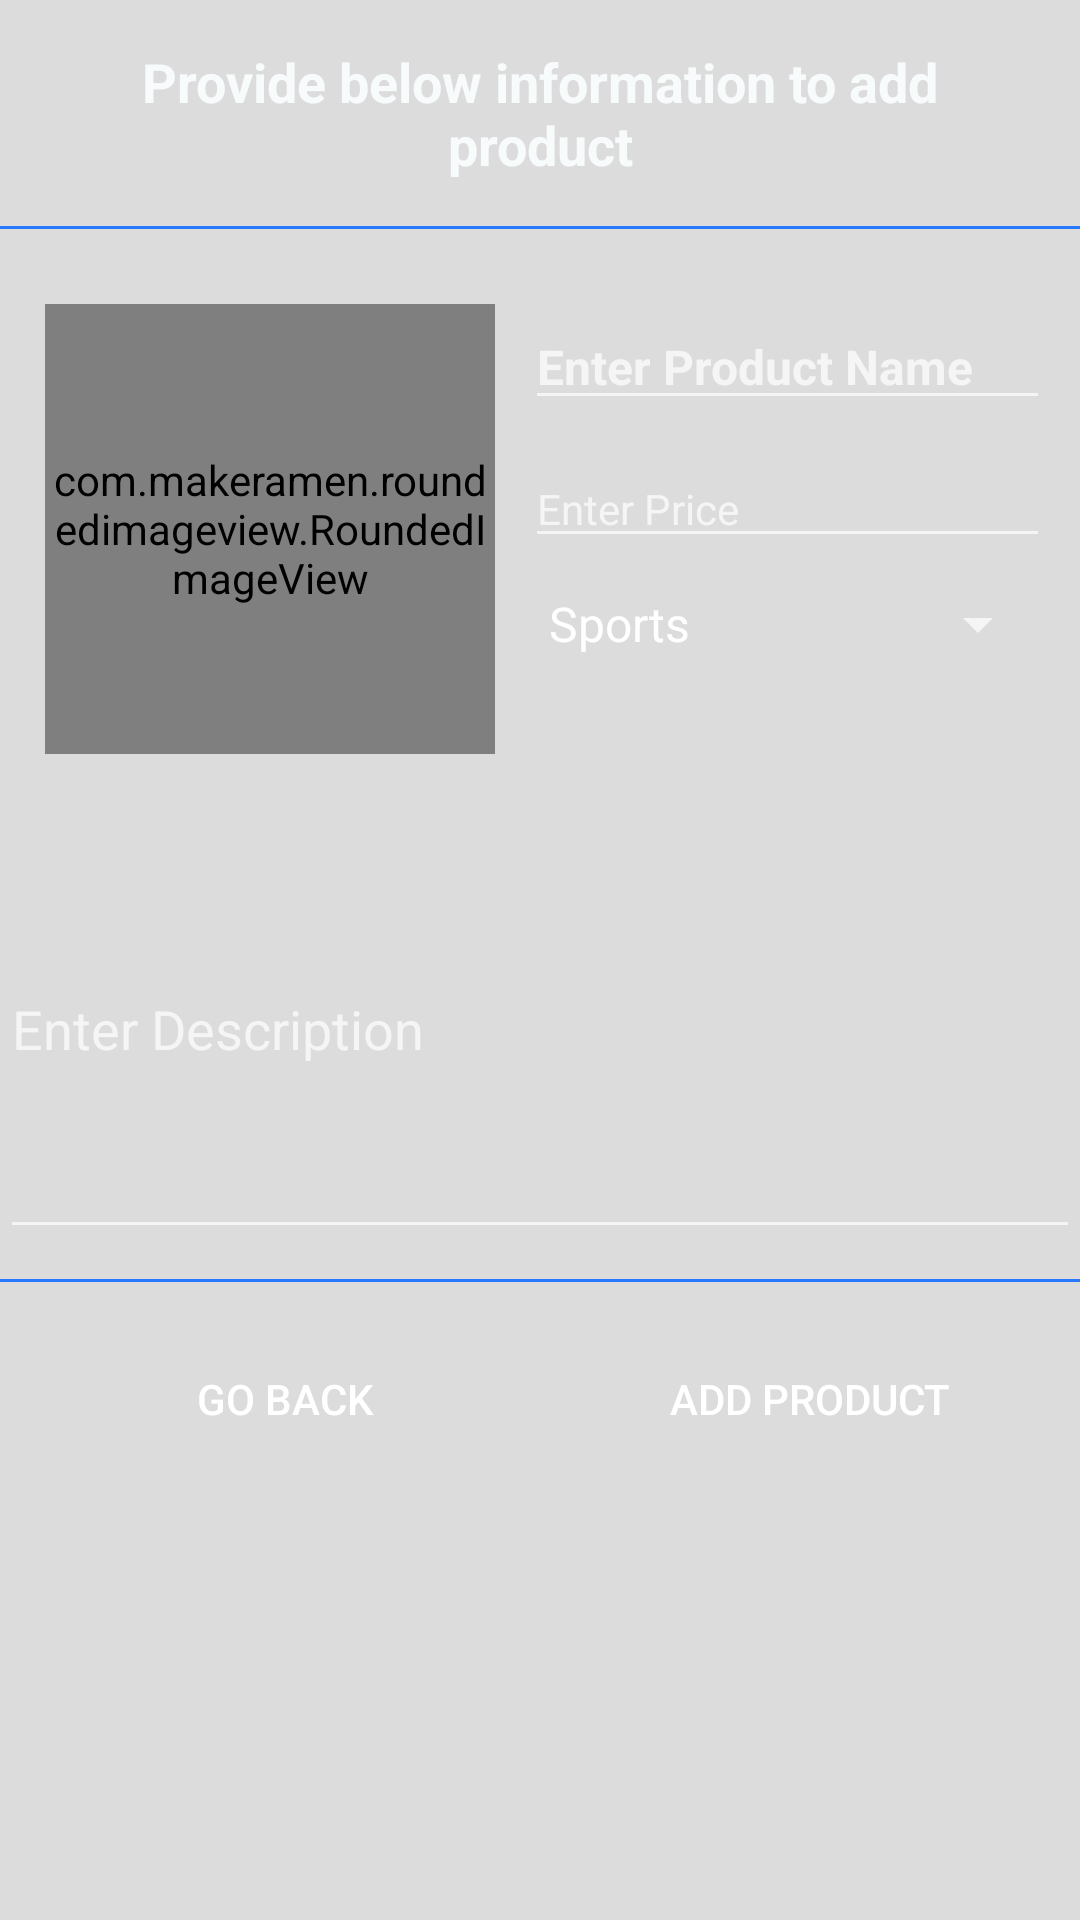

Reconstruct the res/layout file that produces this screen, plus the resources it refers to.
<!-- AndroidManifest.xml: application theme AppTheme -->
<!-- res/layout/activity_add_product.xml -->
<?xml version="1.0" encoding="utf-8"?>
<LinearLayout xmlns:android="http://schemas.android.com/apk/res/android"
    xmlns:app="http://schemas.android.com/apk/res-auto"
    android:orientation="vertical"
    android:background="@drawable/add_product_activity"
    android:id="@+id/bottom_sheet_container"
    android:layout_width="match_parent"
    android:layout_height="match_parent">

    <TextView
        android:layout_width="match_parent"
        android:layout_height="wrap_content"
        android:padding="15dp"
        android:gravity="center"
        android:textStyle="bold"
        android:textSize="18sp"
        android:text="@string/add_product_top_text"
        android:textColor="@color/white"/>

    <View
        android:layout_width="match_parent"
        android:layout_height="1dp"
        android:layout_marginBottom="10dp"
        android:background="@color/colorPrimary"/>

    <LinearLayout
        android:layout_width="match_parent"
        android:layout_height="175dp"
        android:orientation="horizontal"
        android:padding="5dp">

        <com.makeramen.roundedimageview.RoundedImageView
            android:id="@+id/product_image"
            android:layout_width="150dp"
            android:layout_height="150dp"
            android:layout_margin="10dp"
            android:scaleType="centerCrop"
            android:src="@drawable/imagesecond"
            app:riv_corner_radius="15dp"/>

        <LinearLayout
            android:layout_width="match_parent"
            android:layout_height="match_parent"
            android:layout_marginEnd="5dp"
            android:orientation="vertical">

            <EditText
                android:id="@+id/product_name"
                android:layout_width="match_parent"
                android:layout_height="wrap_content"
                android:textColor="@color/white"
                android:textStyle="bold"
                android:layout_marginTop="10dp"
                android:textSize="16sp"
                android:hint="Enter Product Name"/>

            <EditText
                android:id="@+id/product_price"
                android:layout_width="match_parent"
                android:layout_height="wrap_content"
                android:layout_marginTop="10dp"
                android:textSize="14sp"
                android:textColor="@color/white"
                android:hint="Enter Price"
                />

            <Spinner
                android:id="@+id/category_name"
                android:layout_width="match_parent"
                android:layout_height="wrap_content"
                android:spinnerMode="dropdown"
                android:entries="@array/category"
                android:popupBackground="@color/bgcolor"
                android:layout_marginTop="10dp"/>


        </LinearLayout>


    </LinearLayout>

    <EditText
        android:id="@+id/product_description"
        android:layout_width="match_parent"
        android:layout_height="150dp"
        android:textColor="@color/white"
        android:layout_marginTop="5dp"
        android:hint="Enter Description"
        android:inputType="textMultiLine"/>

    <View
        android:layout_width="match_parent"
        android:layout_height="1dp"
        android:layout_marginBottom="10dp"
        android:layout_marginTop="10dp"
        android:background="@color/colorPrimary"/>


    <LinearLayout
        android:layout_width="match_parent"
        android:layout_height="match_parent"
        android:gravity="center_horizontal"
        android:orientation="horizontal">

        <Button
            android:id="@+id/go_back_btn"
            android:layout_width="170dp"
            android:layout_height="wrap_content"
            android:layout_margin="5dp"
            android:layout_marginBottom="15dp"
            android:text="Go Back"
            android:background="@drawable/button_background"/>

        <Button
            android:id="@+id/add_product_btn"
            android:layout_width="170dp"
            android:layout_height="wrap_content"
            android:text="Add Product"
            android:layout_marginBottom="15dp"
            android:layout_marginTop="5dp"
            android:background="@drawable/button_background"/>

    </LinearLayout>

</LinearLayout>
<!-- resources referenced by this layout -->
<resources>
  <string-array name="category">
          <item>Sports</item>
          <item>Fashion</item>
          <item>Education</item>
          <item>Electronics</item>
          <item>Food</item>
      </string-array>
  <color name="bgcolor">#DDDCDC</color>
  <color name="colorPrimary">#2979FF</color>
  <color name="white">#F7FBFC</color>
  <!-- drawable add_product_activity (drawable) -->
  <?xml version="1.0" encoding="utf-8"?>
  <shape xmlns:android="http://schemas.android.com/apk/res/android"
      android:shape="rectangle">
  
      <solid android:color="@color/bgcolor"/>
  
  
  </shape>
  <string name="add_product_top_text">Provide below information to add product</string>
  <style name="AppTheme" parent="Theme.AppCompat.NoActionBar">
          
          <item name="colorPrimary">@color/colorPrimary</item>
          <item name="colorPrimaryDark">@color/colorPrimaryDark</item>
          <item name="colorAccent">@color/colorAccent</item>
      </style>
  <color name="colorPrimaryDark">#2979FF</color>
  <color name="colorAccent">#2979FF</color>
</resources>
